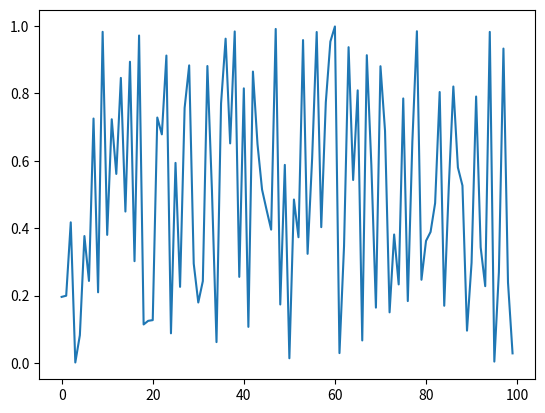

The matplotlib source for this figure:
!conda info

!conda env list

!conda list -n ntds_2019

!conda install -n ntds_2019 git

if 1 == 1:
    print('hello')

for i in range(5):
    print(i)

a = 4
while a > 2:
    print(a)
    a -= 1

a = [1, 2, 'hello', 3.2]
print(a)
a[2] = 'world'
print(a)

(1, 2, 'hello')

a = {1, 2, 3, 3, 4}
print(a)
print(a.intersection({2, 4, 6}))

a = {'one': 1, 'two': 2, 'three': 3}
a['two']

def add(a, b):
    return a + b

add(1, 4)

class A:
    d = 10
    
    def add(self, c):
        return self.d + c

a = A()
a.add(20)

class B(A):
    def sub(self, c):
        return self.d - c

b = B()
print(b.add(20))
print(b.sub(20))

x = 1
x = 'abc'
x

add('hel', 'lo')

add([1, 2], [3, 4, 5])

print(int('120') + 10)
print(str(120) + ' items')

20 / 100 * 30

%matplotlib inline

import numpy as np
import matplotlib.pyplot as plt

y = np.random.uniform(size=100)
plt.plot(y);